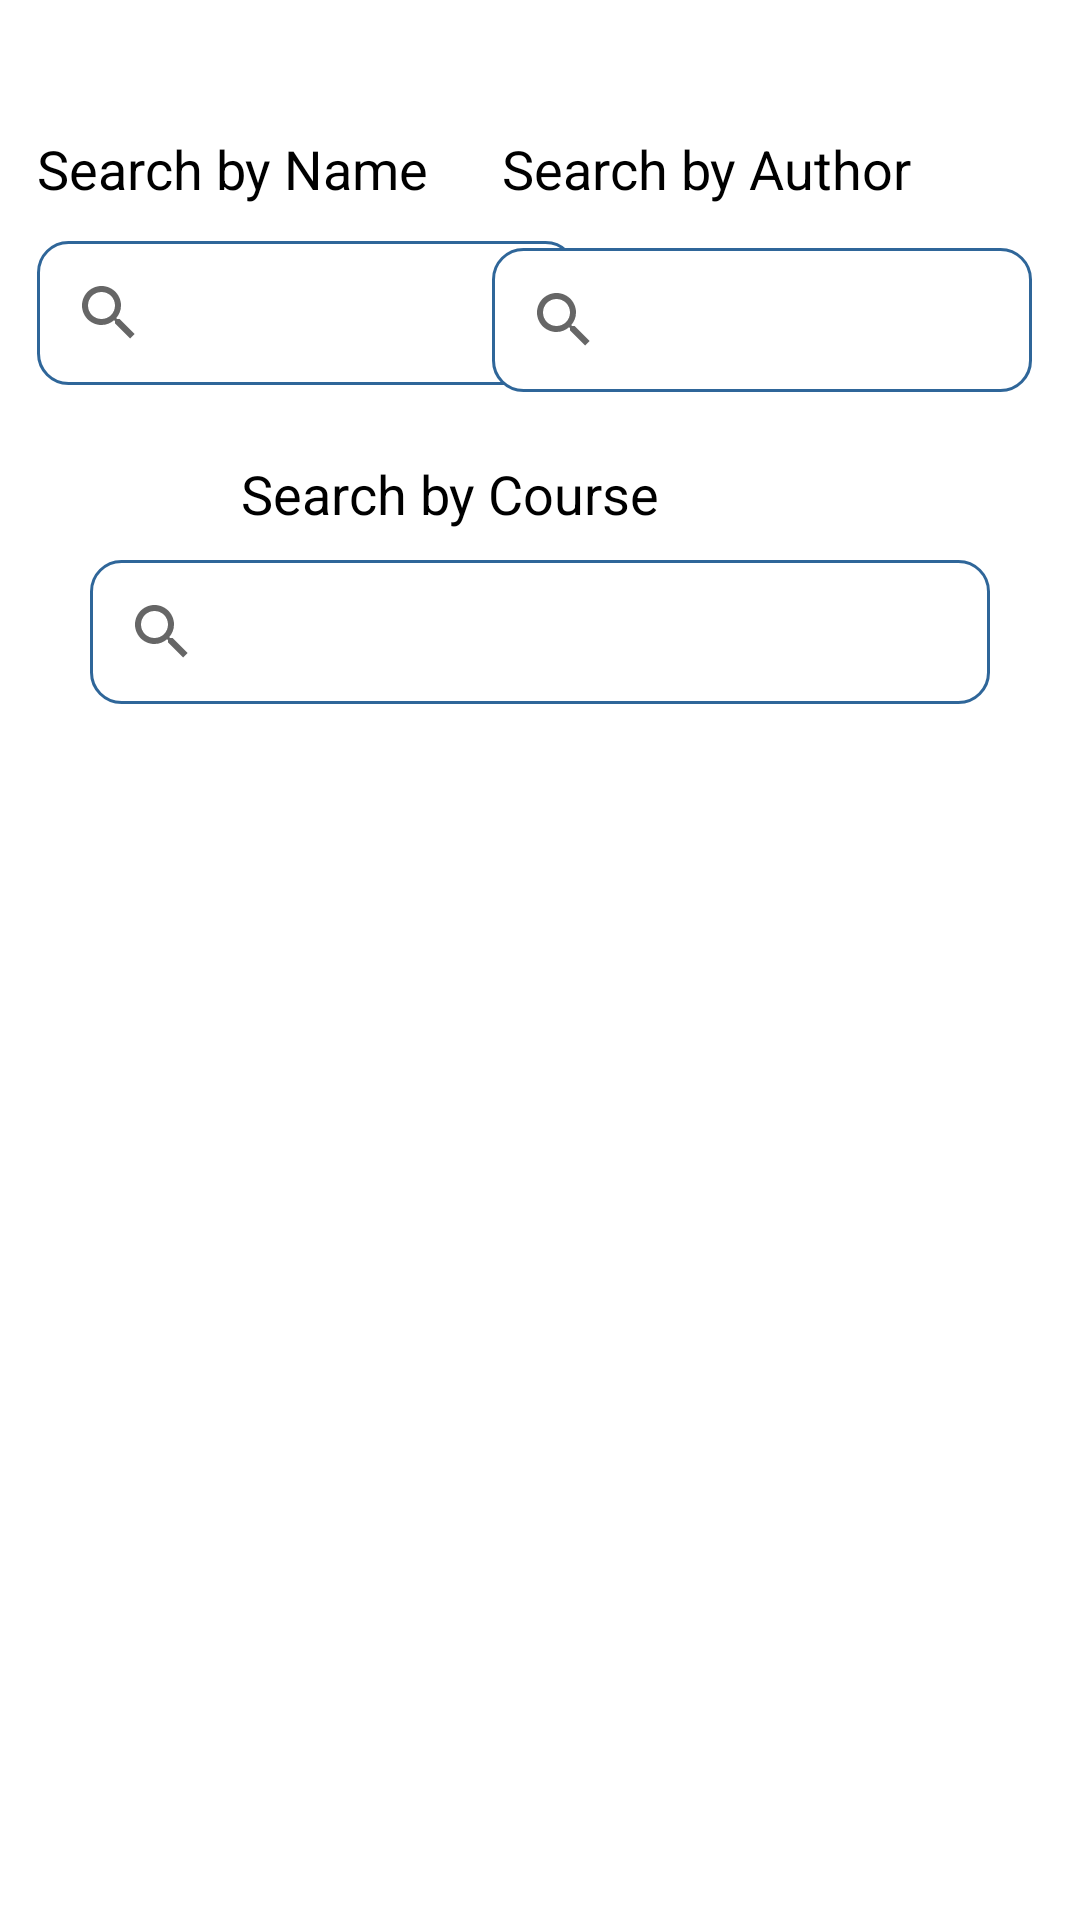

Android layout source for this screen:
<!-- AndroidManifest.xml: application theme Theme.MyLib -->
<!-- res/layout/fragment_search.xml -->
<?xml version="1.0" encoding="utf-8"?>
<androidx.constraintlayout.widget.ConstraintLayout xmlns:android="http://schemas.android.com/apk/res/android"
    xmlns:app="http://schemas.android.com/apk/res-auto"
    xmlns:tools="http://schemas.android.com/tools"
    android:layout_width="match_parent"
    android:layout_height="match_parent"
    tools:context=".FragmentSearch">


    <TextView
        android:id="@+id/textView2"
        android:layout_width="180dp"
        android:layout_height="wrap_content"
        android:layout_marginTop="44dp"
        android:layout_marginBottom="13dp"
        android:text="Search by Name"
        android:textSize="18dp"
        android:textColor="@color/black"
        app:layout_constraintBottom_toTopOf="@+id/searchView2"
        app:layout_constraintEnd_toEndOf="parent"
        app:layout_constraintHorizontal_bias="0.069"
        app:layout_constraintStart_toStartOf="parent"
        app:layout_constraintTop_toTopOf="parent" />

    <TextView
        android:id="@+id/textView3"
        android:layout_width="180dp"
        android:layout_height="wrap_content"
        android:layout_marginTop="44dp"
        android:layout_marginBottom="13dp"
        android:textSize="18dp"
        android:textColor="@color/black"
        android:text="Search by Author"
        app:layout_constraintBottom_toTopOf="@+id/searchView2"
        app:layout_constraintEnd_toEndOf="parent"
        app:layout_constraintHorizontal_bias="0.93"
        app:layout_constraintLeft_toRightOf="@id/textView2"
        app:layout_constraintStart_toStartOf="parent"
        app:layout_constraintTop_toTopOf="parent"
        app:layout_constraintVertical_bias="0.0" />

    <SearchView
        android:id="@+id/searchView2"
        android:layout_width="180dp"
        android:layout_height="wrap_content"
        android:layout_marginTop="12dp"
        android:layout_marginBottom="108dp"
        android:background="@drawable/rounded"
        android:gravity="center"
        android:queryHint="Search here ..."
        android:textAlignment="center"
        app:layout_constraintEnd_toEndOf="parent"
        app:layout_constraintHorizontal_bias="0.069"
        app:layout_constraintStart_toStartOf="parent"
        app:layout_constraintTop_toBottomOf="@+id/textView2" />

    <SearchView
        android:id="@+id/searchView3"
        android:layout_width="180dp"
        android:layout_height="wrap_content"
        android:layout_marginLeft="32dp"
        android:layout_marginTop="12dp"
    android:background="@drawable/rounded"
        android:layout_marginEnd="16dp"
        android:layout_marginBottom="54dp"
        android:gravity="center"
        android:minHeight="48dp"
        app:layout_constraintBottom_toTopOf="@+id/searchView4"
        app:layout_constraintEnd_toEndOf="parent"
        app:layout_constraintLeft_toRightOf="@id/searchView2"
        app:layout_constraintTop_toBottomOf="@+id/textView2" />

    <SearchView
        android:id="@+id/searchView4"
        android:layout_width="300dp"
        android:layout_height="wrap_content"
        android:background="@drawable/rounded"
        android:layout_marginLeft="80dp"
        android:layout_marginTop="10dp"
        android:layout_marginRight="80dp"
        app:layout_constraintBottom_toBottomOf="parent"
        app:layout_constraintEnd_toEndOf="parent"
        app:layout_constraintStart_toStartOf="parent"
        app:layout_constraintTop_toBottomOf="@+id/textView4"
        app:layout_constraintVertical_bias="0.0" />

    <TextView
        android:id="@+id/textView4"
        android:layout_width="200sp"
        android:layout_height="wrap_content"
        android:layout_marginTop="24dp"
        android:textSize="18dp"
        android:textColor="@color/black"
        android:text="Search by Course"
        app:layout_constraintBottom_toBottomOf="parent"
        app:layout_constraintEnd_toEndOf="parent"
        app:layout_constraintHorizontal_bias="0.502"
        app:layout_constraintStart_toStartOf="parent"
        app:layout_constraintTop_toBottomOf="@id/searchView2"
        app:layout_constraintVertical_bias="0.0" />

    <androidx.recyclerview.widget.RecyclerView
        android:id="@+id/recyclerView2"
        android:layout_width="409dp"
        android:layout_height="423dp"
        app:layout_constraintBottom_toBottomOf="parent"
        app:layout_constraintEnd_toEndOf="parent"
        app:layout_constraintHorizontal_bias="1.0"
        app:layout_constraintStart_toStartOf="parent"
        app:layout_constraintTop_toBottomOf="@+id/searchView4"
        app:layout_constraintVertical_bias="0.126" />

</androidx.constraintlayout.widget.ConstraintLayout>
<!-- resources referenced by this layout -->
<resources>
  <!-- drawable rounded (drawable) -->
  <?xml version="1.0" encoding="utf-8"?>
  <shape xmlns:android="http://schemas.android.com/apk/res/android">
      <solid android:color="@color/white"/>
      <stroke
          android:width="1dp"
          android:color="#2F6699"/>
      <corners
          android:radius="10dp"/>
  </shape>
  <style name="Theme.MyLib" parent="Theme.MaterialComponents.Light.DarkActionBar">
      
          <item name="colorPrimary">#56E39F</item>
          <item name="colorPrimaryVariant">#59C9A5</item>
          <item name="colorOnPrimary">#3B2C35</item>
          
          <item name="colorSecondary">#59C9A5</item>
          <item name="colorSecondaryVariant">#5B6C5D</item>
          <item name="colorOnSecondary">#5A875A</item>
          
          <item name="android:statusBarColor" tools:targetApi="l">?attr/colorPrimaryVariant</item>
          
      </style>
  <!-- not gathered from this repository: default colours our renderer supplied (Android Studio template values) -->
  <color name="black">#FF000000</color>
  <color name="white">#FFFFFFFF</color>
</resources>
